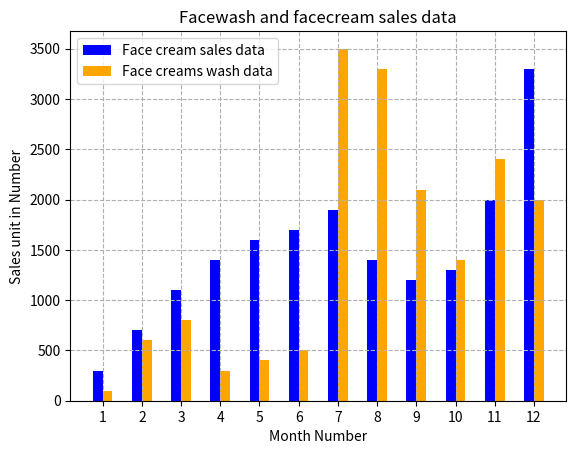

This chart was generated by the following Python code:
import matplotlib.pyplot as plt
import numpy as np

x = np.array([1, 2, 3, 4, 5, 6, 7, 8, 9, 10, 11, 12])
y1 = np.array([300, 700, 1100, 1400, 1600, 1700, 1900, 1400, 1200, 1300, 2000, 3300])
y2 = np.array([100, 600, 800, 300, 400, 500, 3500, 3300, 2100, 1400, 2400, 2000])

plt.xlabel("Month Number")
plt.ylabel("Sales unit in Number")
plt.title("Facewash and facecream sales data")

plt.grid(linestyle="--")

mylabels = ["Face cream sales data", "Face creams wash data"]

plt.bar(x - 0.125, y1, label=mylabels[0], color="blue", width=0.25)
plt.bar(x + 0.125, y2, label=mylabels[1], color="orange", width=0.25)

plt.xticks(x)

plt.legend()
plt.show()

